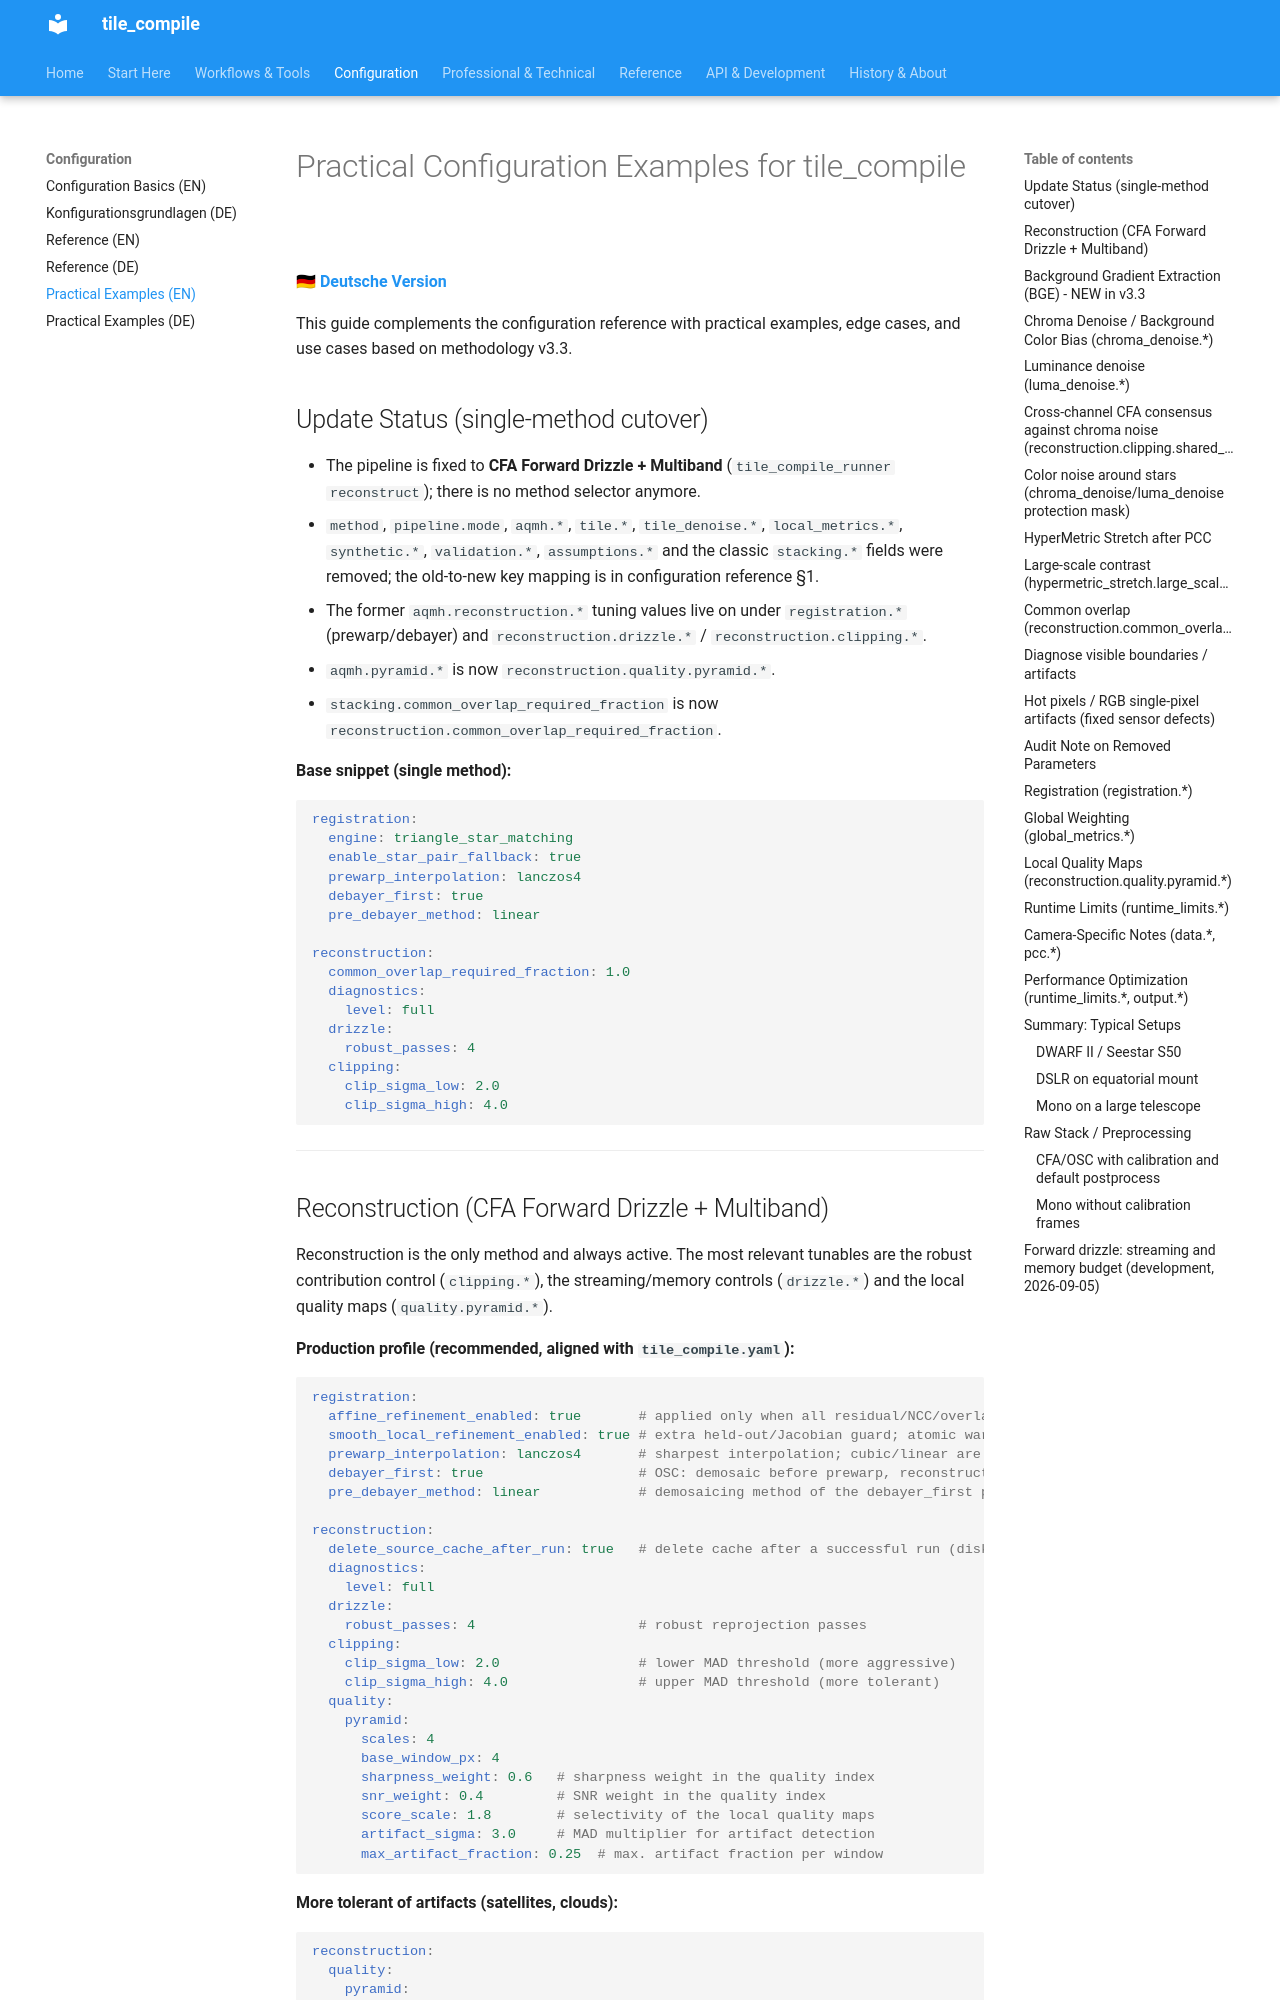

repository: jeamy/tile_compile · page: configuration_examples_practical_en/index.html · generator: mkdocs

# Practical Configuration Examples for tile_compile

**[🇩🇪 Deutsche Version](configuration_examples_practical_de.md)**

This guide complements the configuration reference with practical examples, edge cases, and use cases based on methodology v3.3.

## Update Status (single-method cutover)

- The pipeline is fixed to **CFA Forward Drizzle + Multiband** (`tile_compile_runner reconstruct`); there is no method selector anymore.
- `method`, `pipeline.mode`, `aqmh.*`, `tile.*`, `tile_denoise.*`, `local_metrics.*`, `synthetic.*`, `validation.*`, `assumptions.*` and the classic `stacking.*` fields were removed; the old-to-new key mapping is in configuration reference §1.
- The former `aqmh.reconstruction.*` tuning values live on under `registration.*` (prewarp/debayer) and `reconstruction.drizzle.*` / `reconstruction.clipping.*`.
- `aqmh.pyramid.*` is now `reconstruction.quality.pyramid.*`.
- `stacking.common_overlap_required_fraction` is now `reconstruction.common_overlap_required_fraction`.

**Base snippet (single method):**

```yaml
registration:
  engine: triangle_star_matching
  enable_star_pair_fallback: true
  prewarp_interpolation: lanczos4
  debayer_first: true
  pre_debayer_method: linear

reconstruction:
  common_overlap_required_fraction: 1.0
  diagnostics:
    level: full
  drizzle:
    robust_passes: 4
  clipping:
    clip_sigma_low: 2.0
    clip_sigma_high: 4.0
```

---
